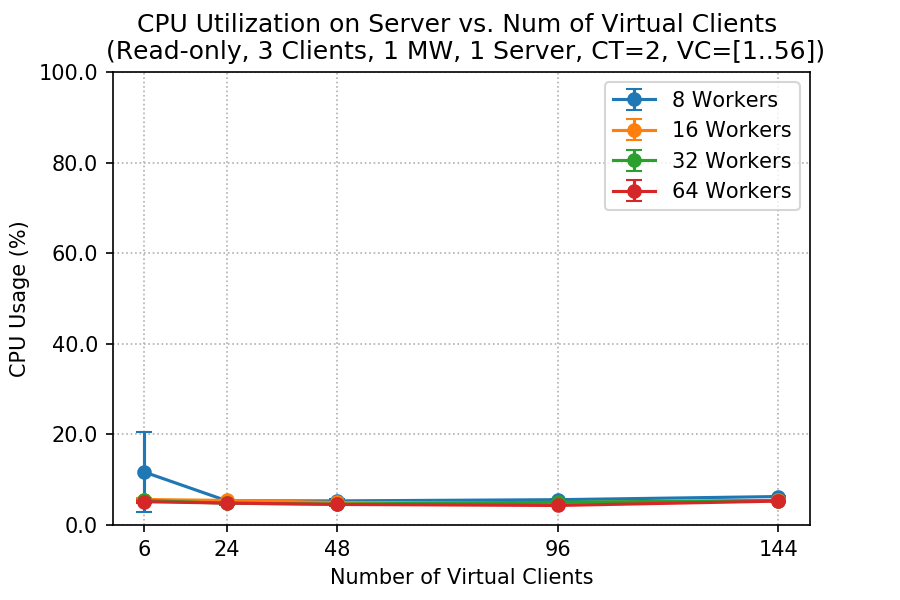

Values plotted in this chart, from the file beside it:
client, worker, cpu_mean, cpu_std
6, 8, 11.7, 8.861
6, 16, 5.621, 0.2937
6, 32, 5.409, 0.06961
6, 64, 5.134, 0.2733
24, 8, 5.337, 0.2615
24, 16, 5.42, 0.1312
24, 32, 4.793, 0.1665
24, 64, 4.842, 0.3451
48, 8, 5.324, 0.3191
48, 16, 4.978, 0.1165
48, 32, 4.613, 0.03905
48, 64, 4.533, 0.3942
96, 8, 5.588, 0.1722
96, 16, 4.89, 0.03907
96, 32, 5.039, 0.02678
96, 64, 4.309, 0.06241
144, 8, 6.282, 0.02871
144, 16, 5.423, 0.1795
144, 32, 5.408, 0.1471
144, 64, 5.276, 0.105
